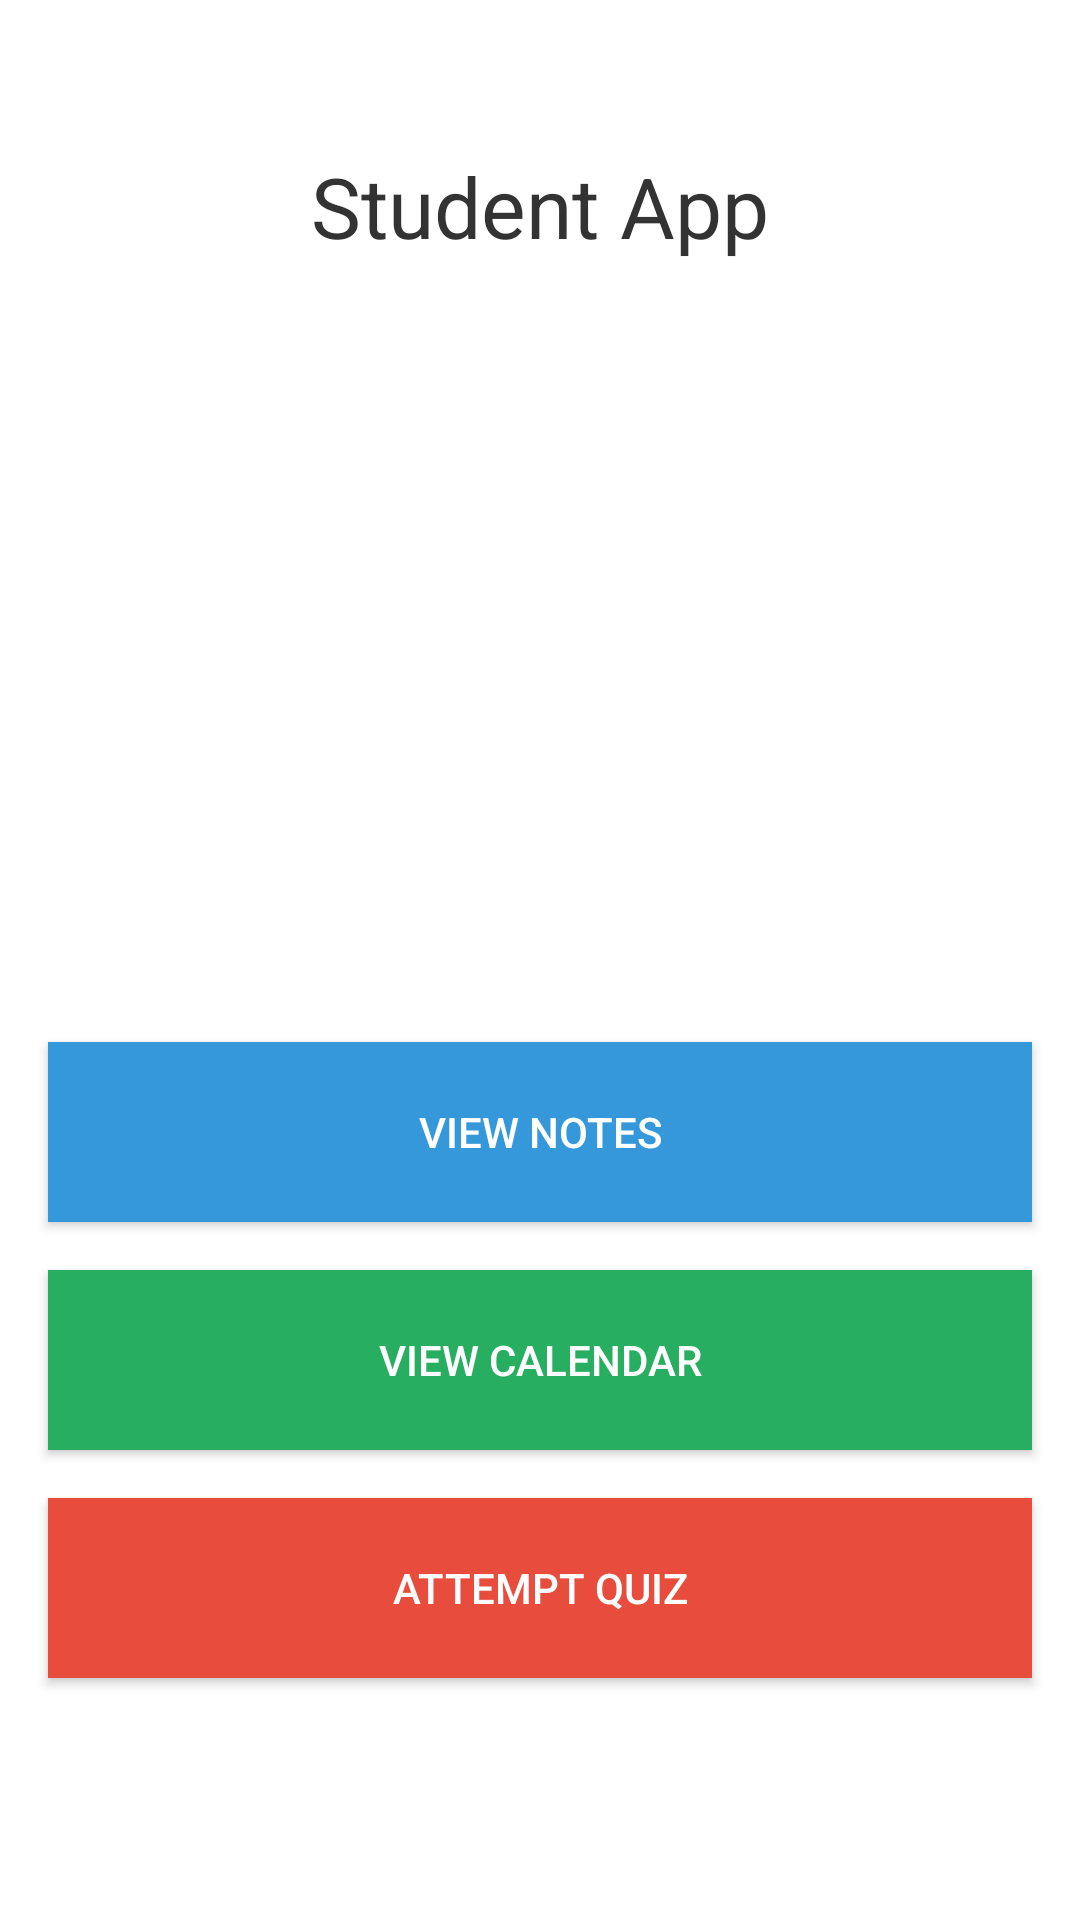

Layout XML and referenced resources for this Android screen:
<!-- AndroidManifest.xml: application theme Theme.StudentTuitionApp -->
<!-- res/layout/activity_main.xml -->
<?xml version="1.0" encoding="utf-8"?>
<RelativeLayout xmlns:android="http://schemas.android.com/apk/res/android"
    xmlns:tools="http://schemas.android.com/tools"
    android:layout_width="match_parent"
    android:layout_height="match_parent"
    tools:context=".MainActivity"
    android:background="#ffffff">

    <TextView
        android:id="@+id/tvTitle"
        android:layout_width="wrap_content"
        android:layout_height="wrap_content"
        android:text="Student App"
        android:textSize="28sp"
        android:textColor="#333333"
        android:layout_centerHorizontal="true"
        android:layout_marginTop="50dp"/>

    <ImageView
        android:id="@+id/ivLogo"
        android:layout_width="120dp"
        android:layout_height="120dp"
        android:layout_below="@id/tvTitle"
        android:layout_centerHorizontal="true"
        android:layout_marginTop="60dp"
        android:src="@drawable/ic_logo" />

    <Button
        android:id="@+id/btnViewNotes"
        android:layout_width="match_parent"
        android:layout_height="60dp"
        android:layout_below="@id/tvTitle"
        android:layout_marginStart="16dp"
        android:layout_marginTop="260dp"
        android:layout_marginEnd="16dp"
        android:background="#3498db"
        android:text="View Notes"
        android:textColor="#ffffff" />

    <Button
        android:id="@+id/btnViewCalendar"
        android:layout_width="match_parent"
        android:layout_height="60dp"
        android:text="View Calendar"
        android:textColor="#ffffff"
        android:background="#27ae60"
        android:layout_below="@id/btnViewNotes"
        android:layout_marginTop="16dp"
        android:layout_marginStart="16dp"
        android:layout_marginEnd="16dp"/>

    <Button
        android:id="@+id/btnAttemptQuiz"
        android:layout_width="match_parent"
        android:layout_height="60dp"
        android:text="Attempt Quiz"
        android:textColor="#ffffff"
        android:background="#e74c3c"
        android:layout_below="@id/btnViewCalendar"
        android:layout_marginTop="16dp"
        android:layout_marginStart="16dp"
        android:layout_marginEnd="16dp"/>
</RelativeLayout>
<!-- resources referenced by this layout -->
<resources>
  <style name="Theme.StudentTuitionApp" parent="Base.Theme.StudentTuitionApp" />
  <style name="Base.Theme.StudentTuitionApp" parent="Theme.Material3.DayNight.NoActionBar">
          
          
      </style>
</resources>
